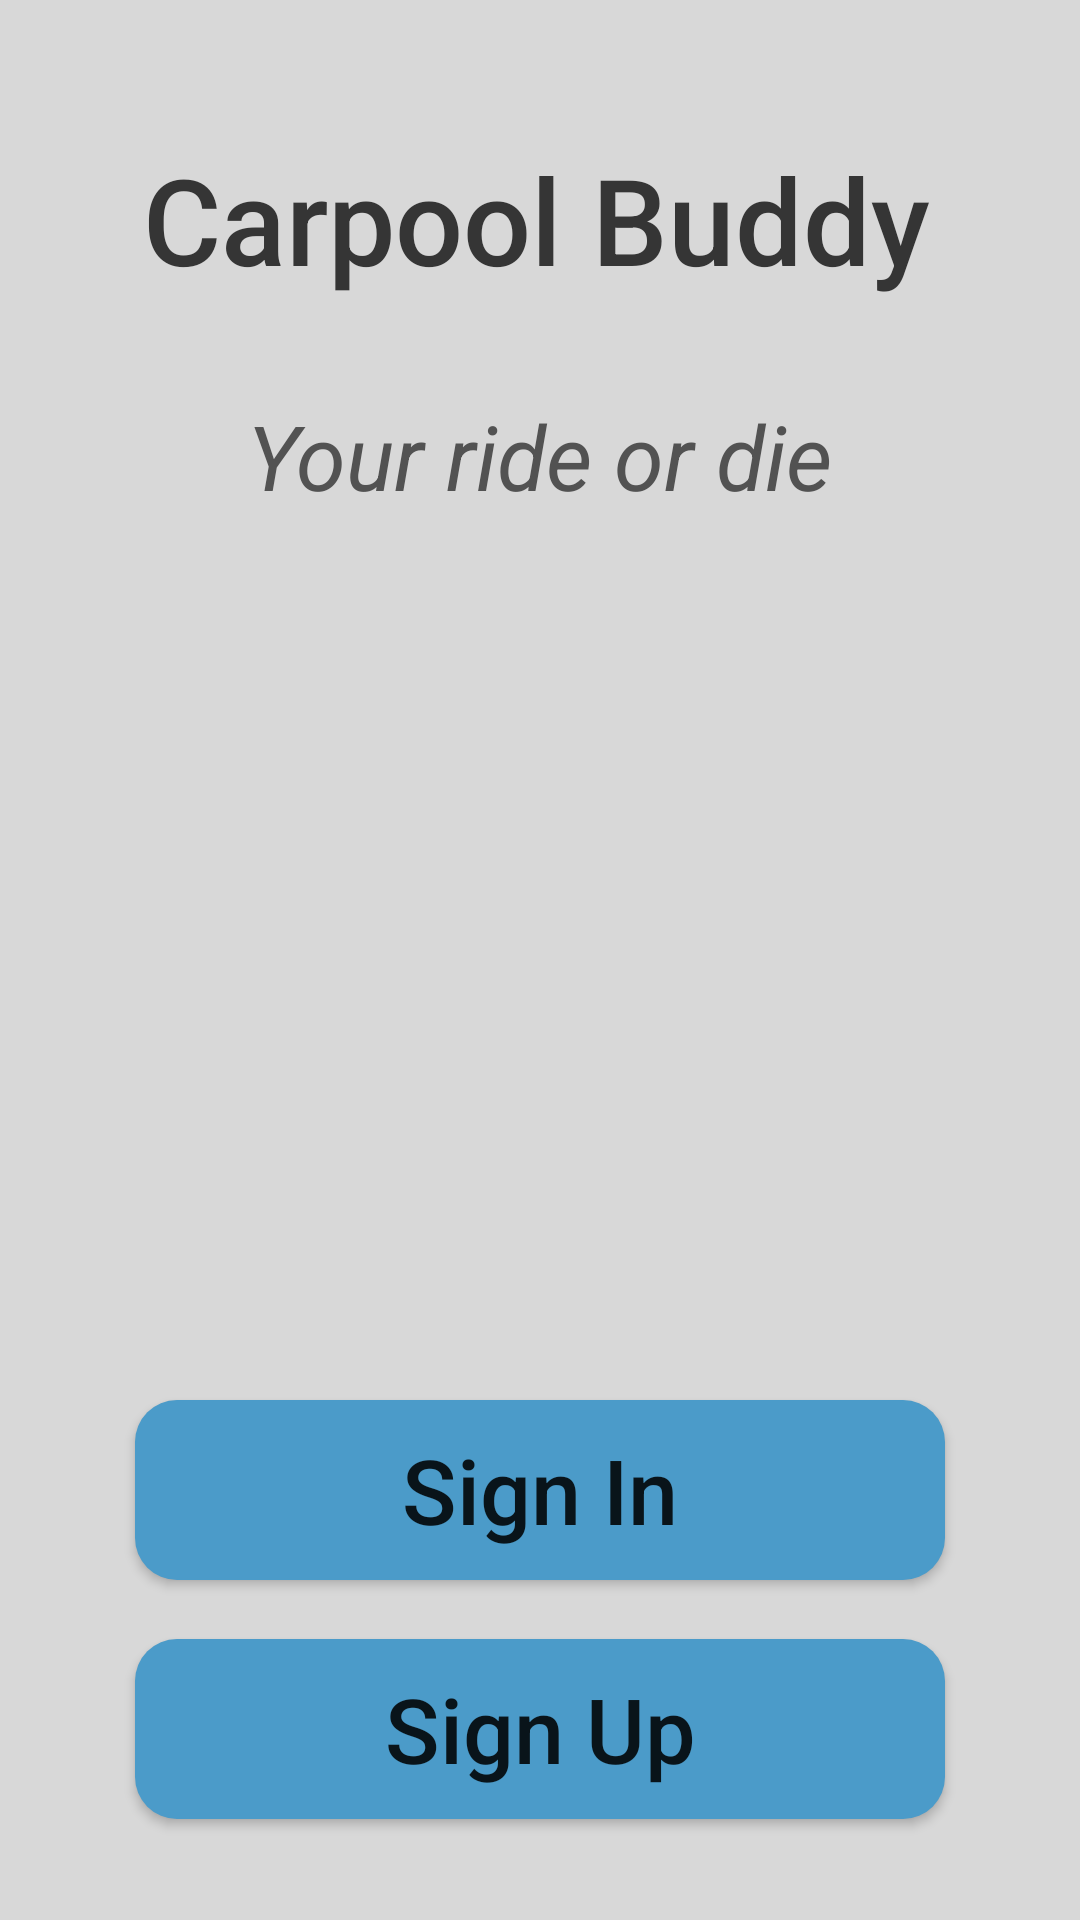

Here is an Android app screen rendered from its layout file. Give the layout XML and the strings, colors and styles it references.
<!-- AndroidManifest.xml: application theme Theme.CarpoolBuddyApp -->
<!-- res/layout/activity_auth.xml -->
<?xml version="1.0" encoding="utf-8"?>
<androidx.constraintlayout.widget.ConstraintLayout xmlns:android="http://schemas.android.com/apk/res/android"
    xmlns:app="http://schemas.android.com/apk/res-auto"
    xmlns:tools="http://schemas.android.com/tools"
    android:layout_width="match_parent"
    android:layout_height="match_parent"
    tools:context=".AuthActivity"
    android:background="@drawable/gradient_background">

    <TextView
        android:id="@+id/titleTextView"
        android:layout_width="wrap_content"
        android:layout_height="wrap_content"
        android:fontFamily="sans-serif-medium"
        android:text="Carpool Buddy"
        android:textColor="#353535"
        android:textSize="40sp"
        app:layout_constraintBottom_toBottomOf="parent"
        app:layout_constraintEnd_toEndOf="parent"
        app:layout_constraintHorizontal_bias="0.489"
        app:layout_constraintStart_toStartOf="parent"
        app:layout_constraintTop_toTopOf="parent"
        app:layout_constraintVertical_bias="0.079" />

    <TextView
        android:id="@+id/subtitleTextView"
        android:layout_width="wrap_content"
        android:layout_height="wrap_content"
        android:textColor="#525252"
        android:layout_marginTop="32dp"
        android:text="Your ride or die"
        android:textSize="30sp"
        android:textStyle="italic"
        app:layout_constraintEnd_toEndOf="parent"
        app:layout_constraintHorizontal_bias="0.5"
        app:layout_constraintStart_toStartOf="parent"
        app:layout_constraintTop_toBottomOf="@+id/titleTextView" />

    <ImageView
        android:id="@+id/imageView"
        android:layout_width="258dp"
        android:layout_height="409dp"
        android:layout_marginTop="-250dp"
        app:layout_constraintBottom_toBottomOf="parent"
        app:layout_constraintEnd_toEndOf="parent"
        app:layout_constraintHorizontal_bias="0.5"
        app:layout_constraintStart_toStartOf="parent"
        app:layout_constraintTop_toBottomOf="@+id/subtitleTextView"
        app:layout_constraintVertical_bias="0.599"
        app:srcCompat="@drawable/tesla" />

    <Button
        android:id="@+id/enterSignInPageButton"
        android:layout_width="270dp"
        android:layout_height="60dp"
        android:layout_marginTop="-50dp"
        android:background="@drawable/buttonshape"
        android:text="Sign In"
        android:textAllCaps="false"
        android:textSize="30sp"
        app:layout_constraintEnd_toEndOf="parent"
        app:layout_constraintHorizontal_bias="0.5"
        app:layout_constraintStart_toStartOf="parent"
        app:layout_constraintTop_toBottomOf="@+id/imageView" />

    <Button
        android:id="@+id/enterSignUpPageButton"
        android:layout_width="270dp"
        android:layout_height="60dp"
        android:layout_marginTop="30dp"
        android:background="@drawable/buttonshape"
        android:text="Sign Up"
        android:textAllCaps="false"
        android:textSize="30sp"
        app:layout_constraintEnd_toEndOf="parent"
        app:layout_constraintHorizontal_bias="0.5"
        app:layout_constraintStart_toStartOf="parent"
        app:layout_constraintTop_toBottomOf="@+id/imageView" />

</androidx.constraintlayout.widget.ConstraintLayout>
<!-- resources referenced by this layout -->
<resources>
  <!-- drawable buttonshape (drawable) -->
  <?xml version="1.0" encoding="utf-8"?>
  <shape xmlns:android="http://schemas.android.com/apk/res/android" android:shape="rectangle" >
      <corners
          android:radius="14dp"
          />
      <solid
          android:color="#4B9BC9"
          />
      <padding
          android:left="0dp"
          android:top="0dp"
          android:right="0dp"
          android:bottom="0dp"
          />
      <size
          android:width="270dp"
          android:height="60dp"
          />
  </shape>
  <!-- drawable gradient_background (drawable) -->
  <?xml version="1.0" encoding="utf-8"?>
  <selector xmlns:android="http://schemas.android.com/apk/res/android">
      <item>
          <shape>
              <gradient
                  android:angle="90"
                  android:startColor="#D8D8D8"
                  android:endColor="#D8D8D8"
                  android:type="linear"/>
          </shape>
      </item>
  
  </selector>
  <style name="Theme.CarpoolBuddyApp" parent="Theme.MaterialComponents.DayNight.DarkActionBar">
          
          <item name="colorPrimary">@color/purple_500</item>
          <item name="colorPrimaryVariant">@color/purple_700</item>
          <item name="colorOnPrimary">@color/white</item>
          
          <item name="colorSecondary">@color/teal_200</item>
          <item name="colorSecondaryVariant">@color/teal_700</item>
          <item name="colorOnSecondary">@color/black</item>
          
          <item name="android:statusBarColor" tools:targetApi="l">?attr/colorPrimaryVariant</item>
          
      </style>
  <!-- not gathered from this repository: default colours our renderer supplied (Android Studio template values) -->
  <color name="purple_500">#FF6200EE</color>
  <color name="purple_700">#FF3700B3</color>
  <color name="teal_200">#FF03DAC5</color>
  <color name="teal_700">#FF018786</color>
  <color name="black">#FF000000</color>
  <color name="white">#FFFFFFFF</color>
</resources>
